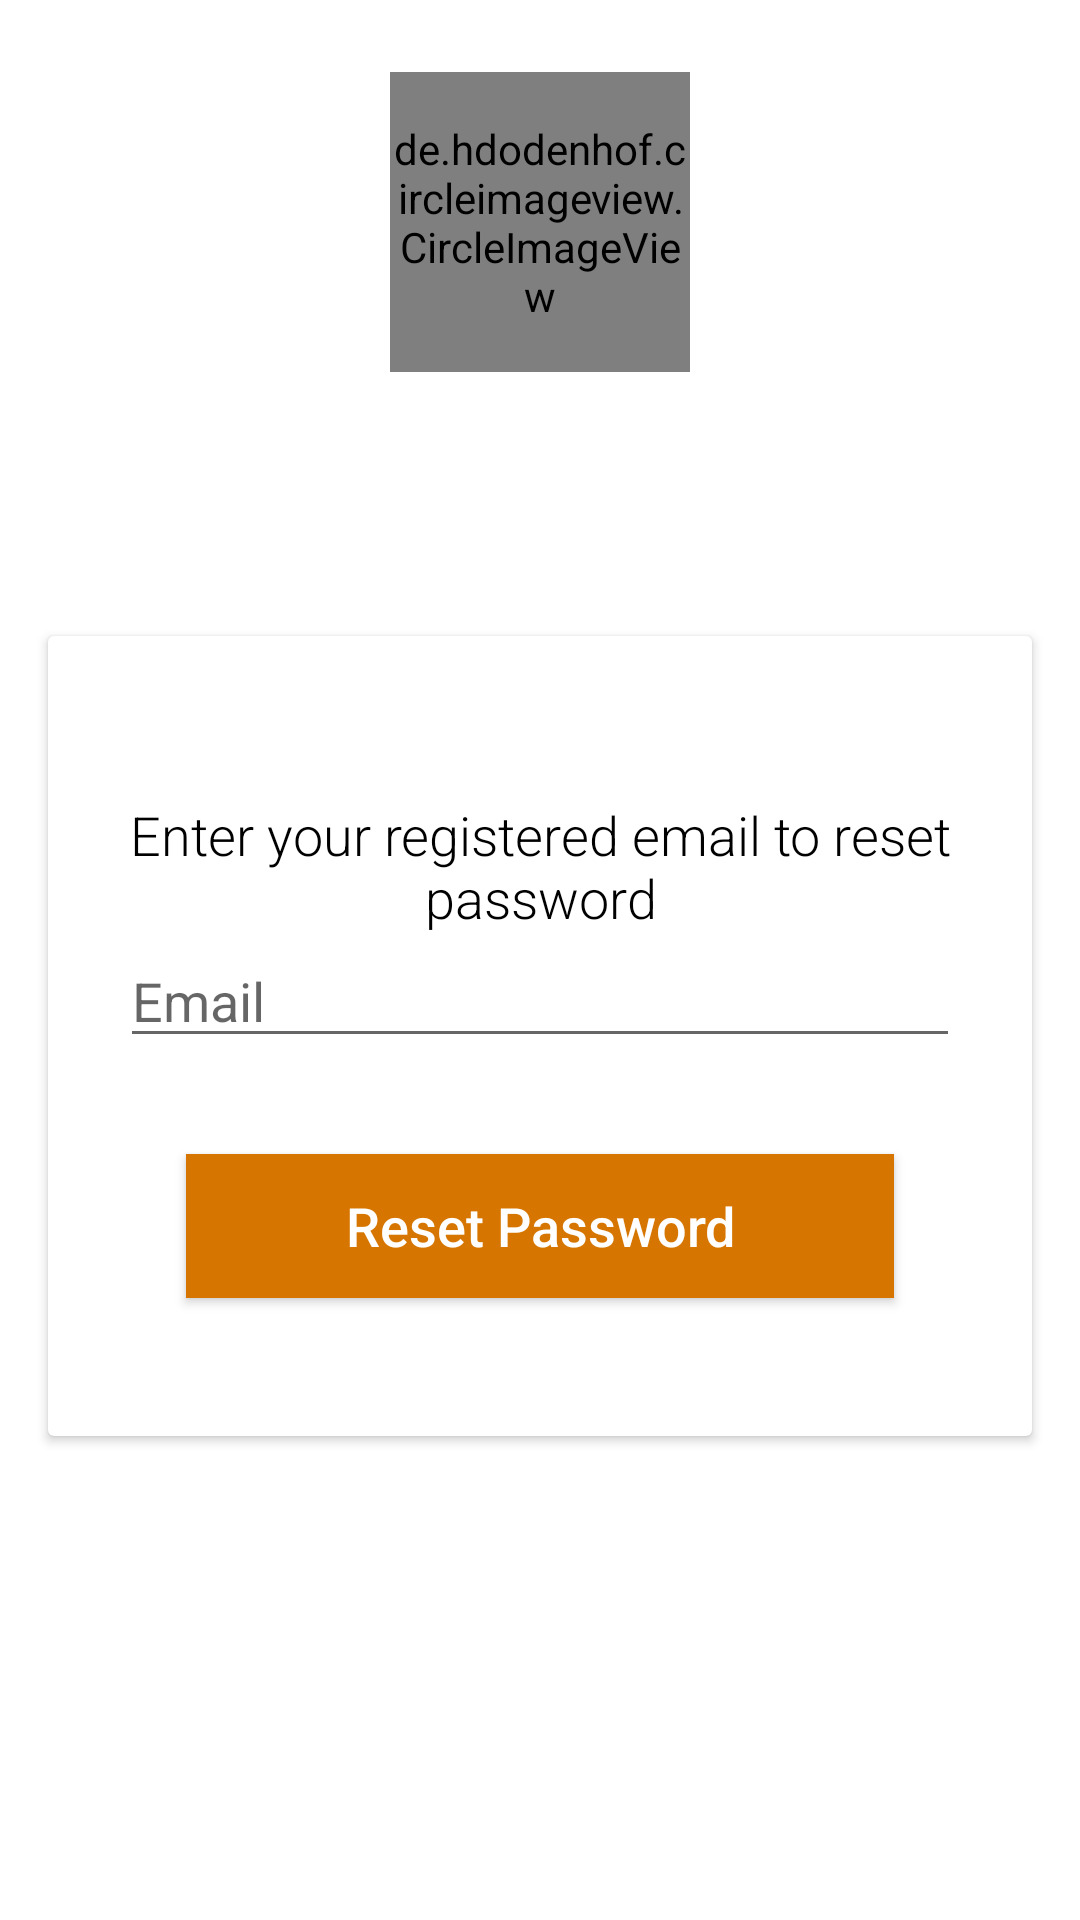

Here is an Android app screen rendered from its layout file. Give the layout XML and the strings, colors and styles it references.
<!-- AndroidManifest.xml: application theme Theme.JavIt -->
<!-- res/layout/fragment_password_reset.xml -->
<?xml version="1.0" encoding="utf-8"?>
<RelativeLayout xmlns:android="http://schemas.android.com/apk/res/android"
    xmlns:tools="http://schemas.android.com/tools"
    android:layout_width="match_parent"
    android:layout_height="match_parent"
    tools:context=".auth.PasswordReset">

    <de.hdodenhof.circleimageview.CircleImageView
        android:layout_width="100dp"
        android:layout_height="100dp"
        android:src="@drawable/oops_image"
        android:layout_centerHorizontal="true"
        android:layout_marginTop="24dp"/>

    <RelativeLayout
        android:id="@+id/loginLayout"
        android:layout_centerInParent="true"
        android:layout_width="match_parent"
        android:layout_height="wrap_content">

        <TextView
            android:id="@+id/login_title"
            android:layout_width="fill_parent"
            android:layout_height="wrap_content"
            android:layout_marginBottom="16dp"
            android:gravity="center_horizontal"
            android:text="@string/text_forgot_password"
            android:textColor="#fff"
            android:textSize="26sp"
            android:textStyle="bold"/>

        <androidx.cardview.widget.CardView
            android:layout_width="fill_parent"
            android:layout_height="wrap_content"
            android:layout_below="@+id/login_title"
            android:background="#fff"
            android:layout_margin="16dp"
            android:elevation="4dp"
            android:orientation="vertical"
            android:padding="20dp">

            <LinearLayout
                android:layout_width="fill_parent"
                android:layout_height="wrap_content"
                android:orientation="vertical"
                android:layout_margin="24dp"
                android:paddingTop="30dp">

                <TextView
                    android:textAlignment="center"
                    android:text="@string/text_enter_email_for_password_reset"
                    android:textAppearance="@style/TextAppearance.AppCompat.Medium"
                    android:textColor="@color/black"
                    android:fontFamily="sans-serif-light"
                    android:layout_width="wrap_content"
                    android:layout_height="wrap_content"
                    android:gravity="center_horizontal" />

                <EditText
                    android:id="@+id/text_recover_email"
                    android:layout_width="fill_parent"
                    android:layout_height="wrap_content"
                    android:drawableLeft="@drawable/ic_baseline_email_24"
                    android:drawablePadding="10dp"
                    android:singleLine="true"
                    android:layout_marginBottom="10dp"
                    android:hint="@string/hint_email"
                    android:inputType="textEmailAddress"/>


                <Button
                    android:id="@+id/button_reset_password"
                    android:layout_width="match_parent"
                    android:layout_height="wrap_content"
                    android:layout_margin="22dp"
                    android:background="#d67601"
                    android:text="Reset Password"
                    android:textAllCaps="false"
                    android:textColor="#fff"
                    android:textSize="18sp"/>

            </LinearLayout>

        </androidx.cardview.widget.CardView>

        <ProgressBar
            android:id="@+id/progressbar"
            android:visibility="gone"
            android:layout_centerInParent="true"
            android:layout_width="wrap_content"
            android:layout_height="wrap_content"/>

    </RelativeLayout>

</RelativeLayout>
<!-- resources referenced by this layout -->
<resources>
  <string name="hint_email">Email</string>
  <string name="text_enter_email_for_password_reset">Enter your registered email to reset password</string>
  <string name="text_forgot_password">Forgot Password</string>
  <style name="Theme.JavIt" parent="Theme.MaterialComponents.DayNight.DarkActionBar">
          
          <item name="colorPrimary">@color/purple_500</item>
          <item name="colorPrimaryVariant">@color/purple_700</item>
          <item name="colorOnPrimary">@color/white</item>
          
          <item name="colorSecondary">@color/teal_200</item>
          <item name="colorSecondaryVariant">@color/teal_700</item>
          <item name="colorOnSecondary">@color/black</item>
          
          <item name="android:statusBarColor" tools:targetApi="l">?attr/colorPrimaryVariant</item>
          
      </style>
  <!-- not gathered from this repository: default colours our renderer supplied (Android Studio template values) -->
  <color name="purple_500">#FF6200EE</color>
  <color name="purple_700">#FF3700B3</color>
  <color name="teal_200">#FF03DAC5</color>
  <color name="teal_700">#FF018786</color>
  <color name="black">#FF000000</color>
  <color name="white">#FFFFFFFF</color>
</resources>
